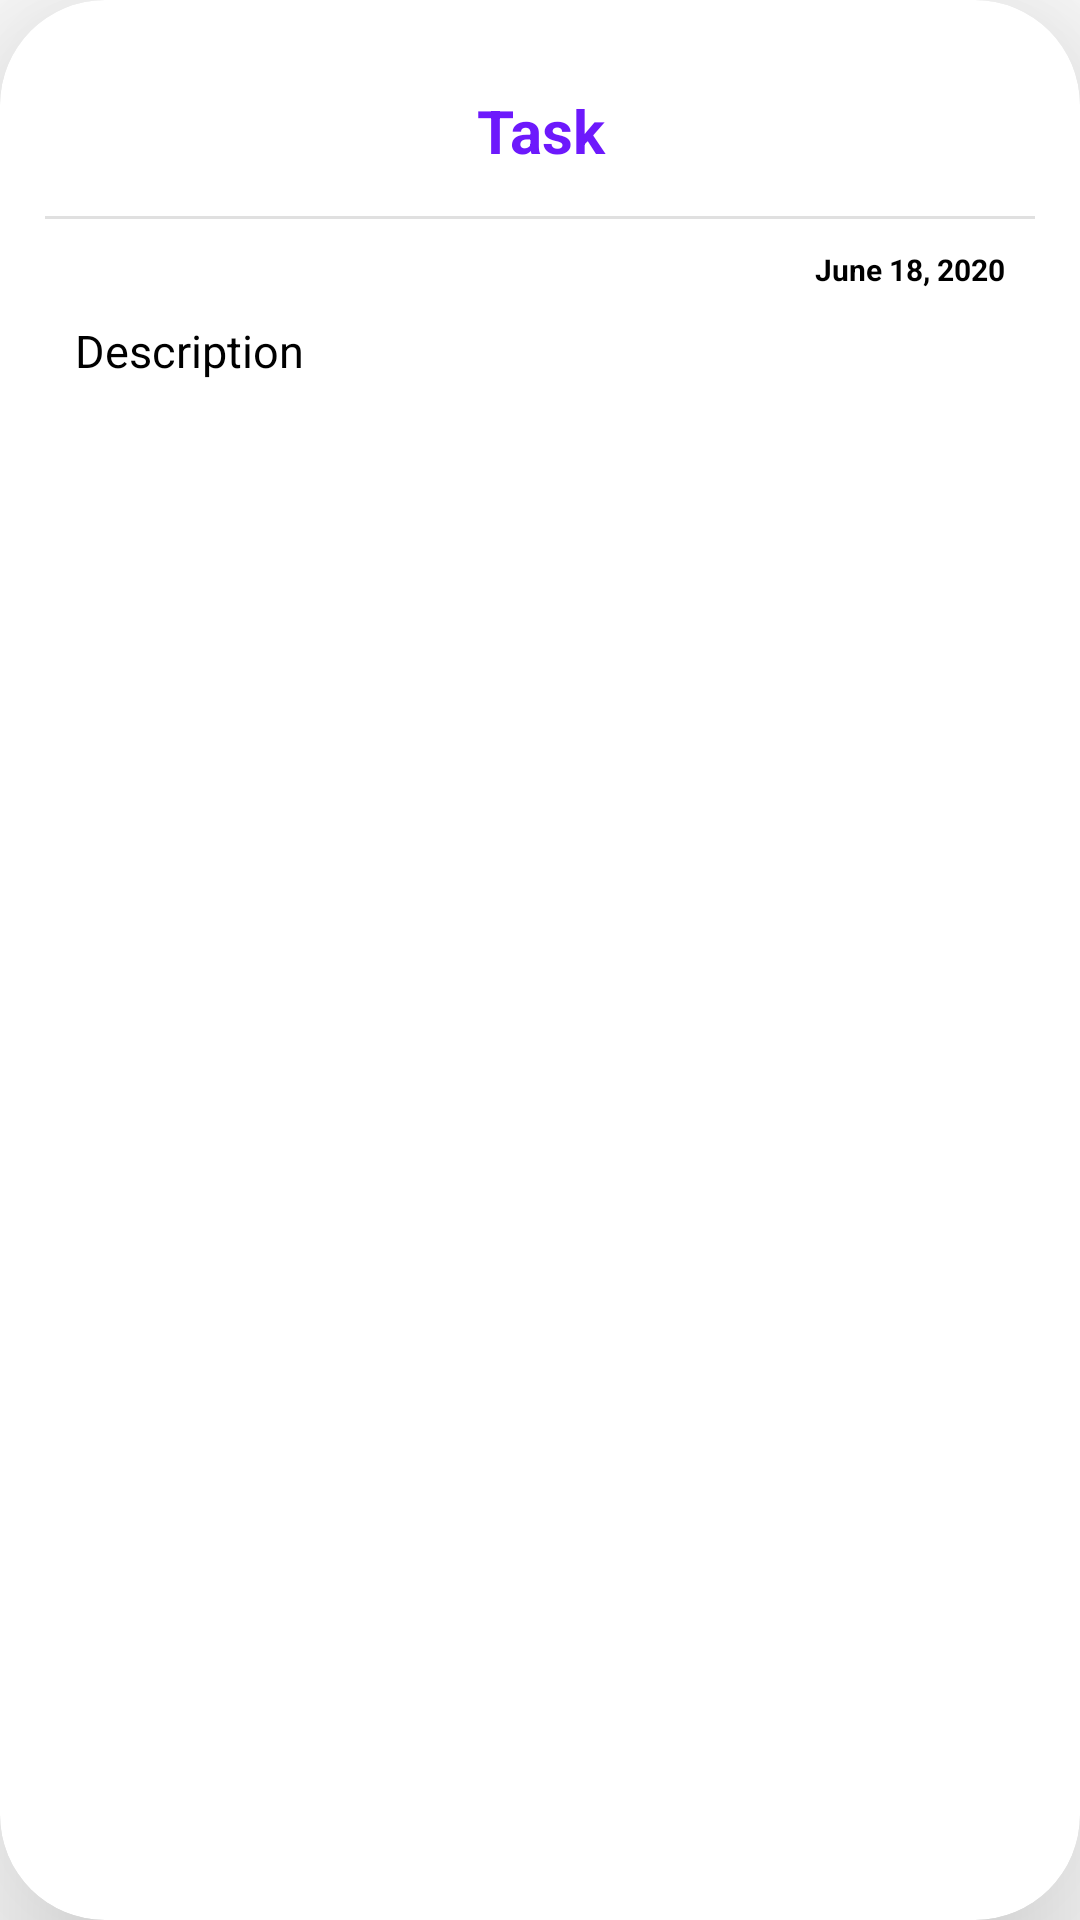

Reconstruct the res/layout file that produces this screen, plus the resources it refers to.
<!-- AndroidManifest.xml: application theme Theme.ToDoListFirebase -->
<!-- res/layout/view_task.xml -->
<?xml version="1.0" encoding="utf-8"?>
<androidx.cardview.widget.CardView xmlns:android="http://schemas.android.com/apk/res/android"
    xmlns:app="http://schemas.android.com/apk/res-auto"
    android:layout_width="match_parent"
    android:layout_height="wrap_content"
    android:layout_margin="15dp"
    android:elevation="40dp"
    android:orientation="vertical"
    app:cardCornerRadius="35dp"
    app:cardElevation="40dp"
    app:contentPadding="5dp">

    <LinearLayout
        android:layout_width="match_parent"
        android:layout_height="wrap_content"
        android:layout_margin="10dp"
        android:orientation="vertical">

        <TextView
            android:id="@+id/taskTv"
            android:layout_width="match_parent"
            android:layout_height="wrap_content"
            android:layout_margin="10dp"
            android:maxLines="1"
            android:padding="5dp"
            android:text="Task"
            android:textAlignment="center"
            android:textColor="#6D19FC"
            android:textSize="20sp"
            android:textStyle="bold" />

        <LinearLayout
            android:layout_width="match_parent"
            android:layout_height="wrap_content"
            android:orientation="vertical">

            <View
                android:id="@+id/divider"
                android:layout_width="match_parent"
                android:layout_height="1dp"
                android:background="?android:attr/listDivider" />

            <LinearLayout
                android:layout_width="match_parent"
                android:layout_height="match_parent"
                android:orientation="horizontal">

                <TextView
                    android:id="@+id/dateTv"
                    android:layout_width="match_parent"
                    android:layout_height="wrap_content"
                    android:gravity="center"
                    android:padding="10dp"
                    android:text="June 18, 2020"
                    android:textAlignment="textEnd"
                    android:textColor="#000"
                    android:textSize="10sp"
                    android:textStyle="bold" />
            </LinearLayout>

            <TextView
                android:id="@+id/descriptionTv"
                android:layout_width="match_parent"
                android:layout_height="wrap_content"
                android:layout_marginLeft="10dp"
                android:layout_marginRight="10dp"
                android:layout_marginBottom="10dp"
                android:maxLines="3"
                android:text="Description"
                android:textColor="#000"
                android:textSize="15sp" />

        </LinearLayout>

    </LinearLayout>

</androidx.cardview.widget.CardView>
<!-- resources referenced by this layout -->
<resources>
  <style name="Theme.ToDoListFirebase" parent="Theme.MaterialComponents.DayNight.DarkActionBar">
          
          <item name="colorPrimary">@color/purple_500</item>
          <item name="colorPrimaryVariant">@color/purple_700</item>
          <item name="colorOnPrimary">@color/white</item>
          
          <item name="colorSecondary">@color/teal_200</item>
          <item name="colorSecondaryVariant">@color/teal_700</item>
          <item name="colorOnSecondary">@color/black</item>
          
          <item name="android:statusBarColor" tools:targetApi="l">?attr/colorPrimaryVariant</item>
          
      </style>
  <!-- not gathered from this repository: default colours our renderer supplied (Android Studio template values) -->
  <color name="purple_500">#FF6200EE</color>
  <color name="purple_700">#FF3700B3</color>
  <color name="teal_200">#FF03DAC5</color>
  <color name="teal_700">#FF018786</color>
  <color name="black">#FF000000</color>
  <color name="white">#FFFFFFFF</color>
</resources>
